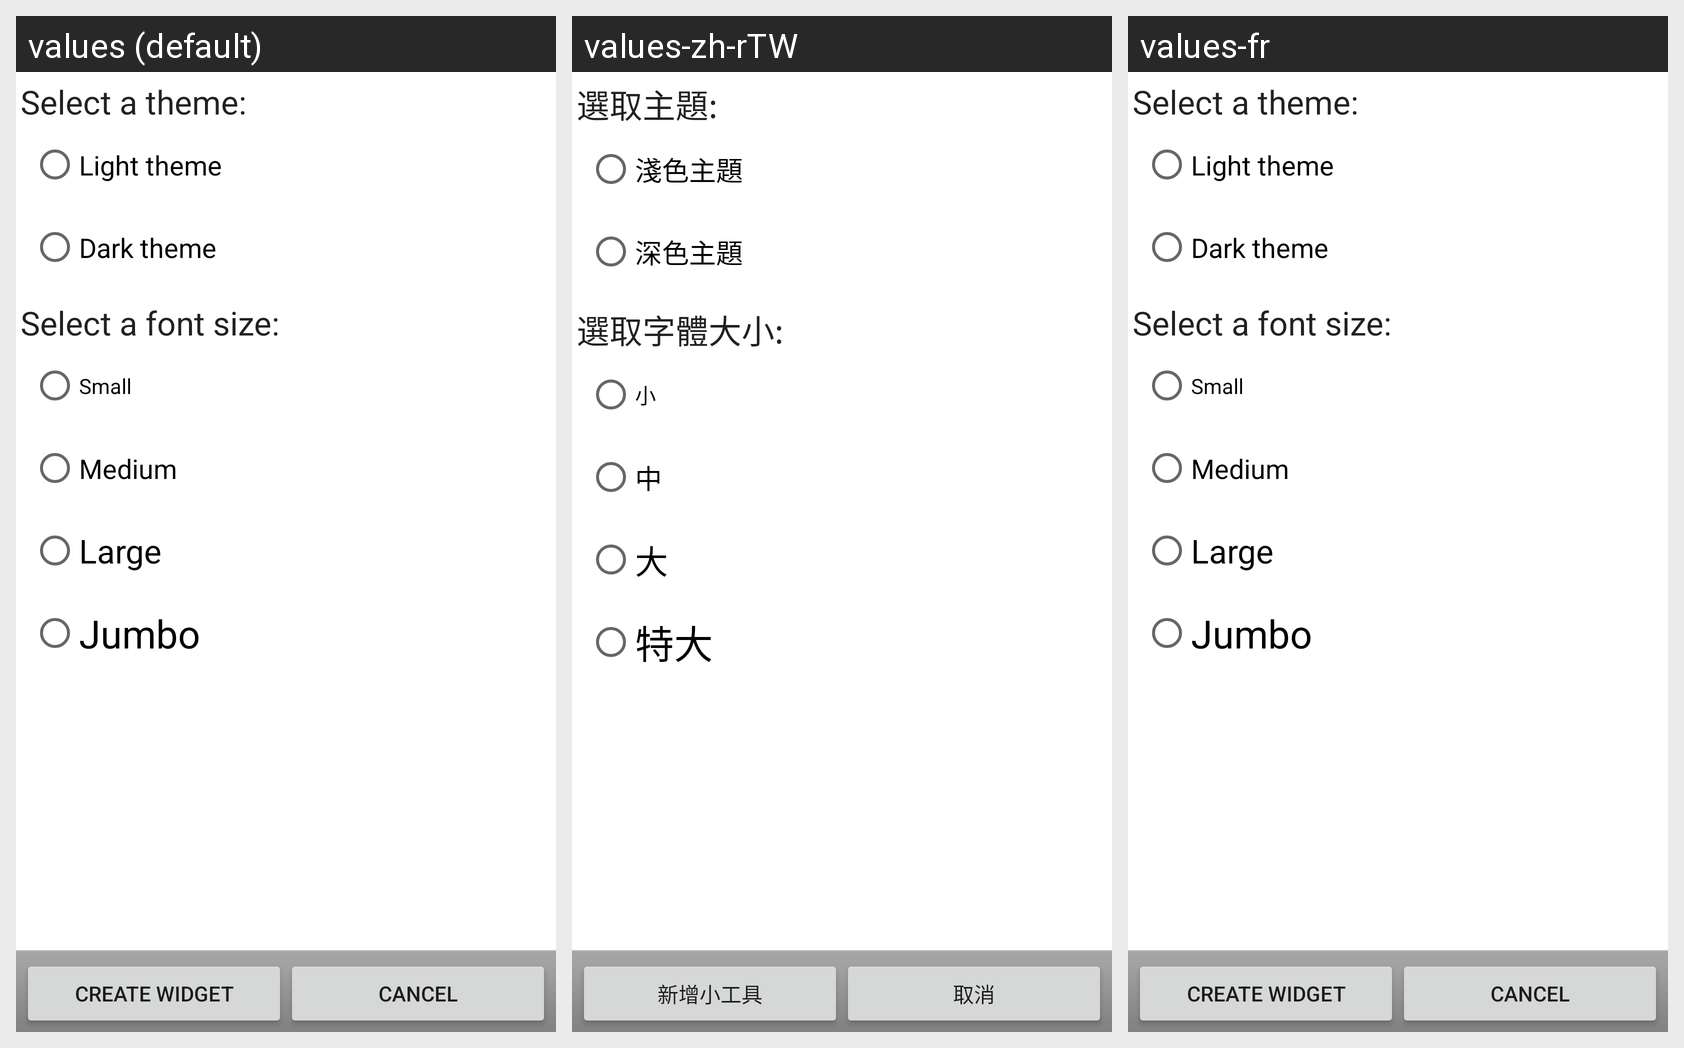

The same Android screen rendered under several of its app's locales, left to right. List the strings drawn on it with the default value and each locale's translation.
Android screen res/layout/pending_appwidget_configure.xml rendered under 3 locales, left to right: values (default), values-zh-rTW, values-fr. Device: Nexus 5 (rendered at 1080×1920; each locale shown at half size, 540×960, under a caption strip naming it); theme Theme.MaterialComponents.DayNight.NoActionBar.
Other locales in the repository, not shown: values-de, values-es, values-ja.
Strings drawn on this screen, with the default value and each locale's value (text and hints the layout hard-codes, and strings that could not be matched under every locale, appear in the picture but are not listed):

create_widget
  values: Create widget
  values-zh-rTW: 新增小工具
  values-fr: Create widget  [not translated; the default value is used]

button_cancel
  values: Cancel
  values-zh-rTW: 取消
  values-fr: Cancel  [not translated; the default value is used]

select_a_theme
  values: Select a theme:
  values-zh-rTW: 選取主題:
  values-fr: Select a theme:  [not translated; the default value is used]

light_theme
  values: Light theme
  values-zh-rTW: 淺色主題
  values-fr: Light theme  [not translated; the default value is used]

dark_theme
  values: Dark theme
  values-zh-rTW: 深色主題
  values-fr: Dark theme  [not translated; the default value is used]

select_a_font_size
  values: Select a font size:
  values-zh-rTW: 選取字體大小:
  values-fr: Select a font size:  [not translated; the default value is used]

small
  values: Small
  values-zh-rTW: 小
  values-fr: Small  [not translated; the default value is used]

medium
  values: Medium
  values-zh-rTW: 中
  values-fr: Medium  [not translated; the default value is used]

large
  values: Large
  values-zh-rTW: 大
  values-fr: Large  [not translated; the default value is used]

jumbo
  values: Jumbo
  values-zh-rTW: 特大
  values-fr: Jumbo  [not translated; the default value is used]
